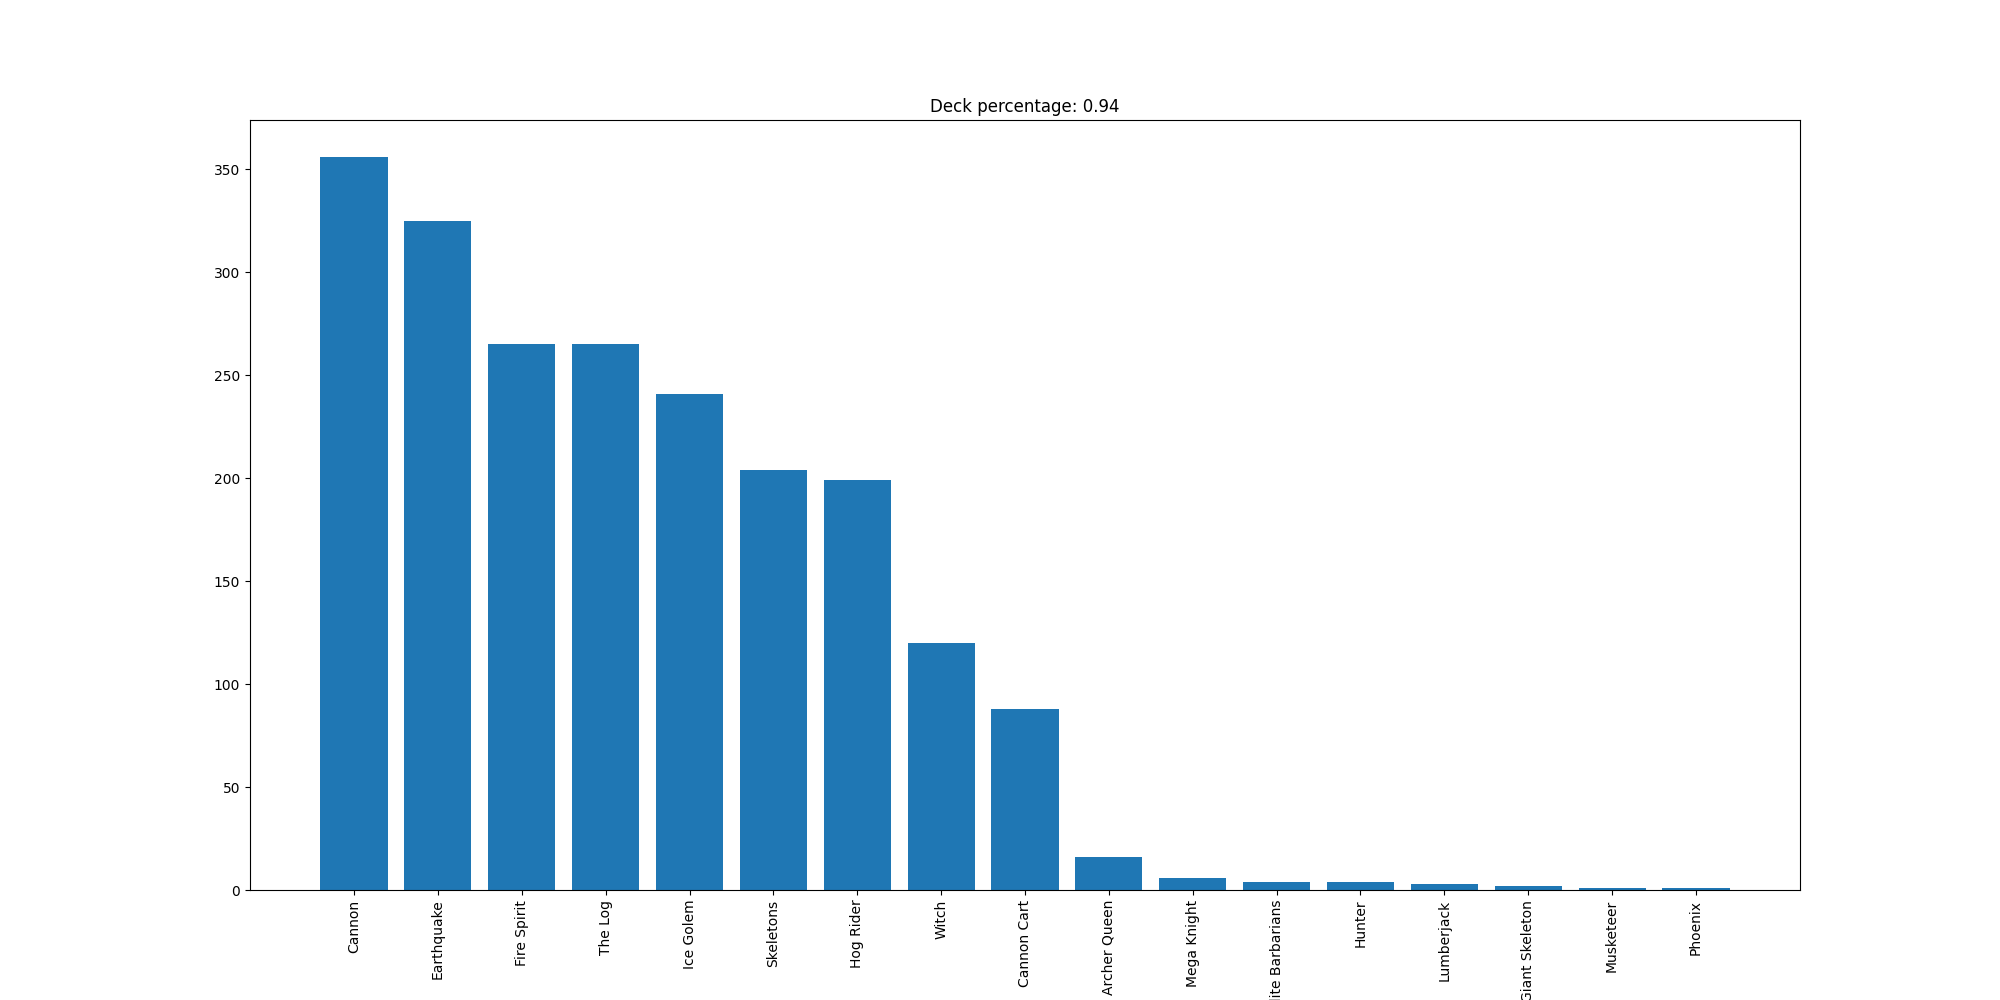

Values plotted in this chart, from the file beside it:
Cannon, 356
Earthquake, 325
Fire Spirit, 265
The Log, 265
Ice Golem, 241
Skeletons, 204
Hog Rider, 199
Witch, 120
Cannon Cart, 88
Archer Queen, 16
Mega Knight, 6
Elite Barbarians, 4
Hunter, 4
Lumberjack, 3
Giant Skeleton, 2
Musketeer, 1
Phoenix, 1
